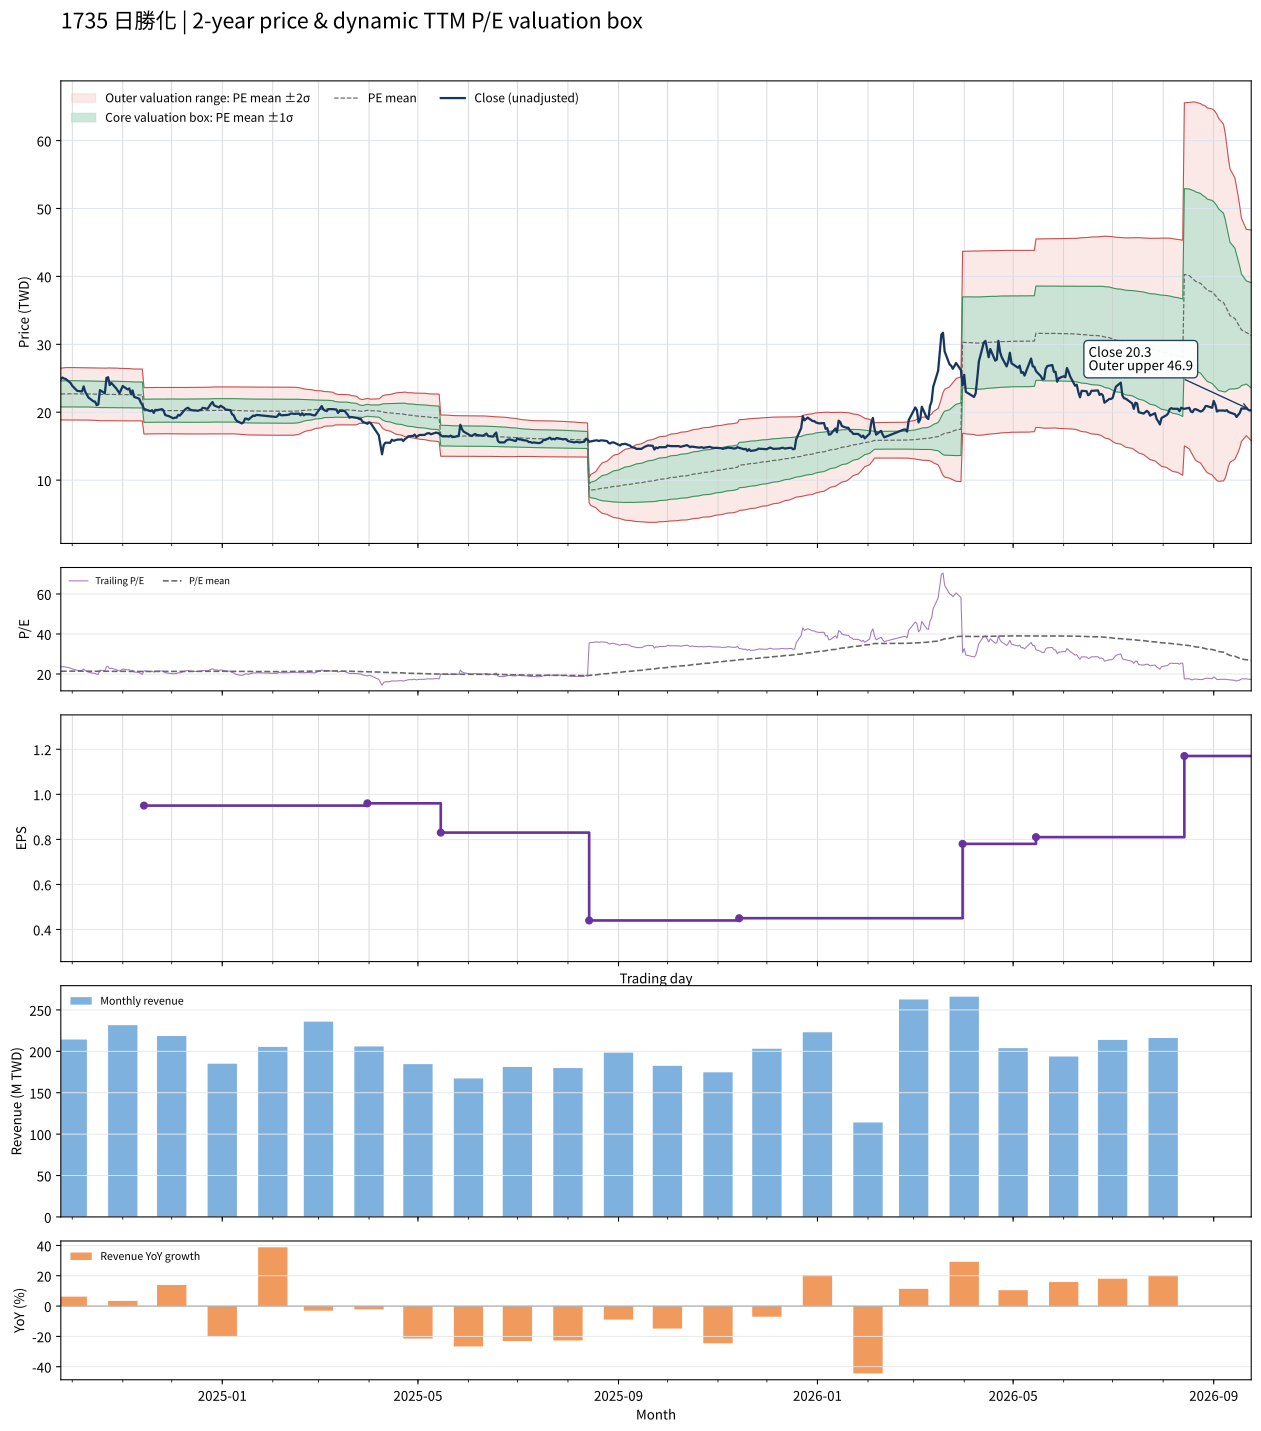

The table this chart was drawn from, first rows:
date, close, available_date, period_end, ttm_eps, pe, pe_mean, pe_std, price_m2, price_m1, price_mean, price_p1, price_p2, forward_eps, forward_pe, forward_pe_mean, forward_pe_std, forward_price_m2, forward_price_m1, forward_price_mean, forward_price_p1, forward_price_p2
2024-09-24, 24.85, 2024-08-14, 2024-06-30, 1.06, 23.44, 21.4, 1.795, 18.88, 20.78, 22.68, 24.59, 26.49, , , , , , , , , 
2024-09-25, 25.1, 2024-08-14, 2024-06-30, 1.06, 23.68, 21.41, 1.803, 18.87, 20.78, 22.69, 24.6, 26.51, , , , , , , , , 
2024-09-26, 24.95, 2024-08-14, 2024-06-30, 1.06, 23.54, 21.42, 1.811, 18.86, 20.78, 22.7, 24.62, 26.54, , , , , , , , , 
2024-09-27, 24.9, 2024-08-14, 2024-06-30, 1.06, 23.49, 21.43, 1.819, 18.86, 20.78, 22.71, 24.64, 26.57, , , , , , , , , 
2024-09-30, 24.3, 2024-08-14, 2024-06-30, 1.06, 22.92, 21.43, 1.821, 18.85, 20.78, 22.71, 24.65, 26.58, , , , , , , , , 
2024-10-01, 23.9, 2024-08-14, 2024-06-30, 1.06, 22.55, 21.43, 1.82, 18.85, 20.78, 22.71, 24.64, 26.57, , , , , , , , , 
2024-10-04, 23.15, 2024-08-14, 2024-06-30, 1.06, 21.84, 21.42, 1.817, 18.85, 20.78, 22.71, 24.63, 26.56, , , , , , , , , 
2024-10-07, 23.05, 2024-08-14, 2024-06-30, 1.06, 21.75, 21.42, 1.815, 18.85, 20.78, 22.7, 24.63, 26.55, , , , , , , , , 
2024-10-08, 23.8, 2024-08-14, 2024-06-30, 1.06, 22.45, 21.42, 1.817, 18.85, 20.78, 22.7, 24.63, 26.55, , , , , , , , , 
2024-10-09, 23, 2024-08-14, 2024-06-30, 1.06, 21.7, 21.42, 1.816, 18.85, 20.78, 22.7, 24.63, 26.55, , , , , , , , , 
2024-10-11, 22.15, 2024-08-14, 2024-06-30, 1.06, 20.9, 21.41, 1.816, 18.84, 20.77, 22.69, 24.61, 26.54, , , , , , , , , 
2024-10-14, 21.6, 2024-08-14, 2024-06-30, 1.06, 20.38, 21.39, 1.817, 18.82, 20.75, 22.67, 24.6, 26.53, , , , , , , , , 
2024-10-15, 21.55, 2024-08-14, 2024-06-30, 1.06, 20.33, 21.38, 1.818, 18.8, 20.73, 22.66, 24.59, 26.51, , , , , , , , , 
2024-10-16, 21.05, 2024-08-14, 2024-06-30, 1.06, 19.86, 21.36, 1.822, 18.78, 20.71, 22.64, 24.57, 26.5, , , , , , , , , 
2024-10-17, 21.15, 2024-08-14, 2024-06-30, 1.06, 19.95, 21.34, 1.826, 18.75, 20.69, 22.62, 24.56, 26.49, , , , , , , , , 
2024-10-18, 23.25, 2024-08-14, 2024-06-30, 1.06, 21.93, 21.34, 1.825, 18.75, 20.69, 22.62, 24.55, 26.49, , , , , , , , , 
2024-10-21, 22.8, 2024-08-14, 2024-06-30, 1.06, 21.51, 21.33, 1.819, 18.75, 20.68, 22.61, 24.54, 26.46, , , , , , , , , 
2024-10-22, 25.05, 2024-08-14, 2024-06-30, 1.06, 23.63, 21.34, 1.828, 18.74, 20.68, 22.62, 24.55, 26.49, , , , , , , , , 
2024-10-23, 25.15, 2024-08-14, 2024-06-30, 1.06, 23.73, 21.34, 1.836, 18.73, 20.68, 22.62, 24.57, 26.52, , , , , , , , , 
2024-10-24, 24, 2024-08-14, 2024-06-30, 1.06, 22.64, 21.34, 1.835, 18.73, 20.68, 22.62, 24.57, 26.51, , , , , , , , , 
2024-10-25, 24.3, 2024-08-14, 2024-06-30, 1.06, 22.92, 21.34, 1.836, 18.73, 20.68, 22.62, 24.57, 26.52, , , , , , , , , 
2024-10-28, 23.5, 2024-08-14, 2024-06-30, 1.06, 22.17, 21.34, 1.833, 18.73, 20.68, 22.62, 24.56, 26.5, , , , , , , , , 
2024-10-29, 23.15, 2024-08-14, 2024-06-30, 1.06, 21.84, 21.33, 1.828, 18.73, 20.67, 22.61, 24.55, 26.49, , , , , , , , , 
2024-10-30, 22.8, 2024-08-14, 2024-06-30, 1.06, 21.51, 21.32, 1.821, 18.74, 20.67, 22.6, 24.53, 26.46, , , , , , , , , 
2024-11-01, 23.85, 2024-08-14, 2024-06-30, 1.06, 22.5, 21.31, 1.819, 18.74, 20.66, 22.59, 24.52, 26.45, , , , , , , , , 
2024-11-04, 23.35, 2024-08-14, 2024-06-30, 1.06, 22.03, 21.31, 1.816, 18.74, 20.66, 22.59, 24.51, 26.44, , , , , , , , , 
2024-11-05, 23.5, 2024-08-14, 2024-06-30, 1.06, 22.17, 21.3, 1.813, 18.74, 20.66, 22.58, 24.51, 26.43, , , , , , , , , 
2024-11-06, 22.65, 2024-08-14, 2024-06-30, 1.06, 21.37, 21.29, 1.808, 18.74, 20.65, 22.57, 24.49, 26.4, , , , , , , , , 
2024-11-07, 23.2, 2024-08-14, 2024-06-30, 1.06, 21.89, 21.28, 1.803, 18.74, 20.65, 22.56, 24.47, 26.38, , , , , , , , , 
2024-11-08, 22.25, 2024-08-14, 2024-06-30, 1.06, 20.99, 21.27, 1.796, 18.74, 20.64, 22.54, 24.45, 26.35, , , , , , , , , 
2024-11-11, 22, 2024-08-14, 2024-06-30, 1.06, 20.75, 21.27, 1.795, 18.74, 20.64, 22.55, 24.45, 26.35, , , , , , , , , 
2024-11-12, 21.45, 2024-08-14, 2024-06-30, 1.06, 20.24, 21.27, 1.796, 18.73, 20.64, 22.54, 24.45, 26.35, , , , , , , , , 
2024-11-13, 21.05, 2024-08-14, 2024-06-30, 1.06, 19.86, 21.26, 1.8, 18.72, 20.63, 22.54, 24.44, 26.35, , , , , , , , , 
2024-11-14, 20.5, 2024-11-14, 2024-09-30, 0.95, 21.58, 21.27, 1.8, 16.78, 18.49, 20.2, 21.91, 23.62, , , , , , , , , 
2024-11-15, 20.4, 2024-11-14, 2024-09-30, 0.95, 21.47, 21.27, 1.799, 16.79, 18.5, 20.21, 21.92, 23.63, , , , , , , , , 
2024-11-18, 20.15, 2024-11-14, 2024-09-30, 0.95, 21.21, 21.28, 1.798, 16.8, 18.51, 20.21, 21.92, 23.63, , , , , , , , , 
2024-11-19, 20.3, 2024-11-14, 2024-09-30, 0.95, 21.37, 21.28, 1.797, 16.8, 18.51, 20.22, 21.93, 23.63, , , , , , , , , 
2024-11-20, 19.9, 2024-11-14, 2024-09-30, 0.95, 20.95, 21.29, 1.797, 16.81, 18.51, 20.22, 21.93, 23.63, , , , , , , , , 
2024-11-21, 20.35, 2024-11-14, 2024-09-30, 0.95, 21.42, 21.29, 1.796, 16.82, 18.52, 20.23, 21.93, 23.64, , , , , , , , , 
2024-11-22, 20.3, 2024-11-14, 2024-09-30, 0.95, 21.37, 21.3, 1.795, 16.82, 18.53, 20.23, 21.94, 23.64, , , , , , , , , 
2024-11-25, 20.45, 2024-11-14, 2024-09-30, 0.95, 21.53, 21.3, 1.794, 16.83, 18.53, 20.24, 21.94, 23.65, , , , , , , , , 
2024-11-26, 20.25, 2024-11-14, 2024-09-30, 0.95, 21.32, 21.31, 1.793, 16.84, 18.54, 20.24, 21.95, 23.65, , , , , , , , , 
2024-11-27, 19.6, 2024-11-14, 2024-09-30, 0.95, 20.63, 21.31, 1.794, 16.84, 18.54, 20.24, 21.95, 23.65, , , , , , , , , 
2024-11-28, 19.5, 2024-11-14, 2024-09-30, 0.95, 20.53, 21.31, 1.794, 16.83, 18.54, 20.24, 21.95, 23.65, , , , , , , , , 
2024-11-29, 19.45, 2024-11-14, 2024-09-30, 0.95, 20.47, 21.3, 1.795, 16.83, 18.53, 20.24, 21.94, 23.65, , , , , , , , , 
2024-12-02, 19.1, 2024-11-14, 2024-09-30, 0.95, 20.11, 21.3, 1.798, 16.82, 18.52, 20.23, 21.94, 23.65, , , , , , , , , 
2024-12-03, 19.2, 2024-11-14, 2024-09-30, 0.95, 20.21, 21.29, 1.801, 16.81, 18.52, 20.23, 21.94, 23.65, , , , , , , , , 
2024-12-04, 19.2, 2024-11-14, 2024-09-30, 0.95, 20.21, 21.29, 1.803, 16.8, 18.51, 20.22, 21.94, 23.65, , , , , , , , , 
2024-12-05, 19.6, 2024-11-14, 2024-09-30, 0.95, 20.63, 21.28, 1.804, 16.79, 18.51, 20.22, 21.93, 23.65, , , , , , , , , 
2024-12-06, 19.5, 2024-11-14, 2024-09-30, 0.95, 20.53, 21.28, 1.805, 16.78, 18.5, 20.21, 21.93, 23.64, , , , , , , , , 
2024-12-09, 20.35, 2024-11-14, 2024-09-30, 0.95, 21.42, 21.28, 1.805, 16.78, 18.5, 20.21, 21.93, 23.64, , , , , , , , , 
2024-12-10, 20.55, 2024-11-14, 2024-09-30, 0.95, 21.63, 21.28, 1.805, 16.79, 18.5, 20.22, 21.93, 23.65, , , , , , , , , 
2024-12-11, 20.65, 2024-11-14, 2024-09-30, 0.95, 21.74, 21.29, 1.805, 16.79, 18.51, 20.22, 21.94, 23.65, , , , , , , , , 
2024-12-12, 20.45, 2024-11-14, 2024-09-30, 0.95, 21.53, 21.29, 1.805, 16.8, 18.51, 20.23, 21.94, 23.66, , , , , , , , , 
2024-12-13, 20.3, 2024-11-14, 2024-09-30, 0.95, 21.37, 21.29, 1.805, 16.8, 18.51, 20.23, 21.94, 23.66, , , , , , , , , 
2024-12-16, 20.25, 2024-11-14, 2024-09-30, 0.95, 21.32, 21.29, 1.805, 16.8, 18.51, 20.23, 21.94, 23.66, , , , , , , , , 
2024-12-17, 20.2, 2024-11-14, 2024-09-30, 0.95, 21.26, 21.29, 1.805, 16.8, 18.51, 20.23, 21.94, 23.66, , , , , , , , , 
2024-12-18, 20.3, 2024-11-14, 2024-09-30, 0.95, 21.37, 21.29, 1.805, 16.8, 18.51, 20.23, 21.94, 23.66, , , , , , , , , 
2024-12-19, 20.35, 2024-11-14, 2024-09-30, 0.95, 21.42, 21.3, 1.805, 16.8, 18.52, 20.23, 21.95, 23.66, , , , , , , , , 
2024-12-20, 20.65, 2024-11-14, 2024-09-30, 0.95, 21.74, 21.3, 1.806, 16.8, 18.52, 20.24, 21.95, 23.67, , , , , , , , , 
... 427 more rows
